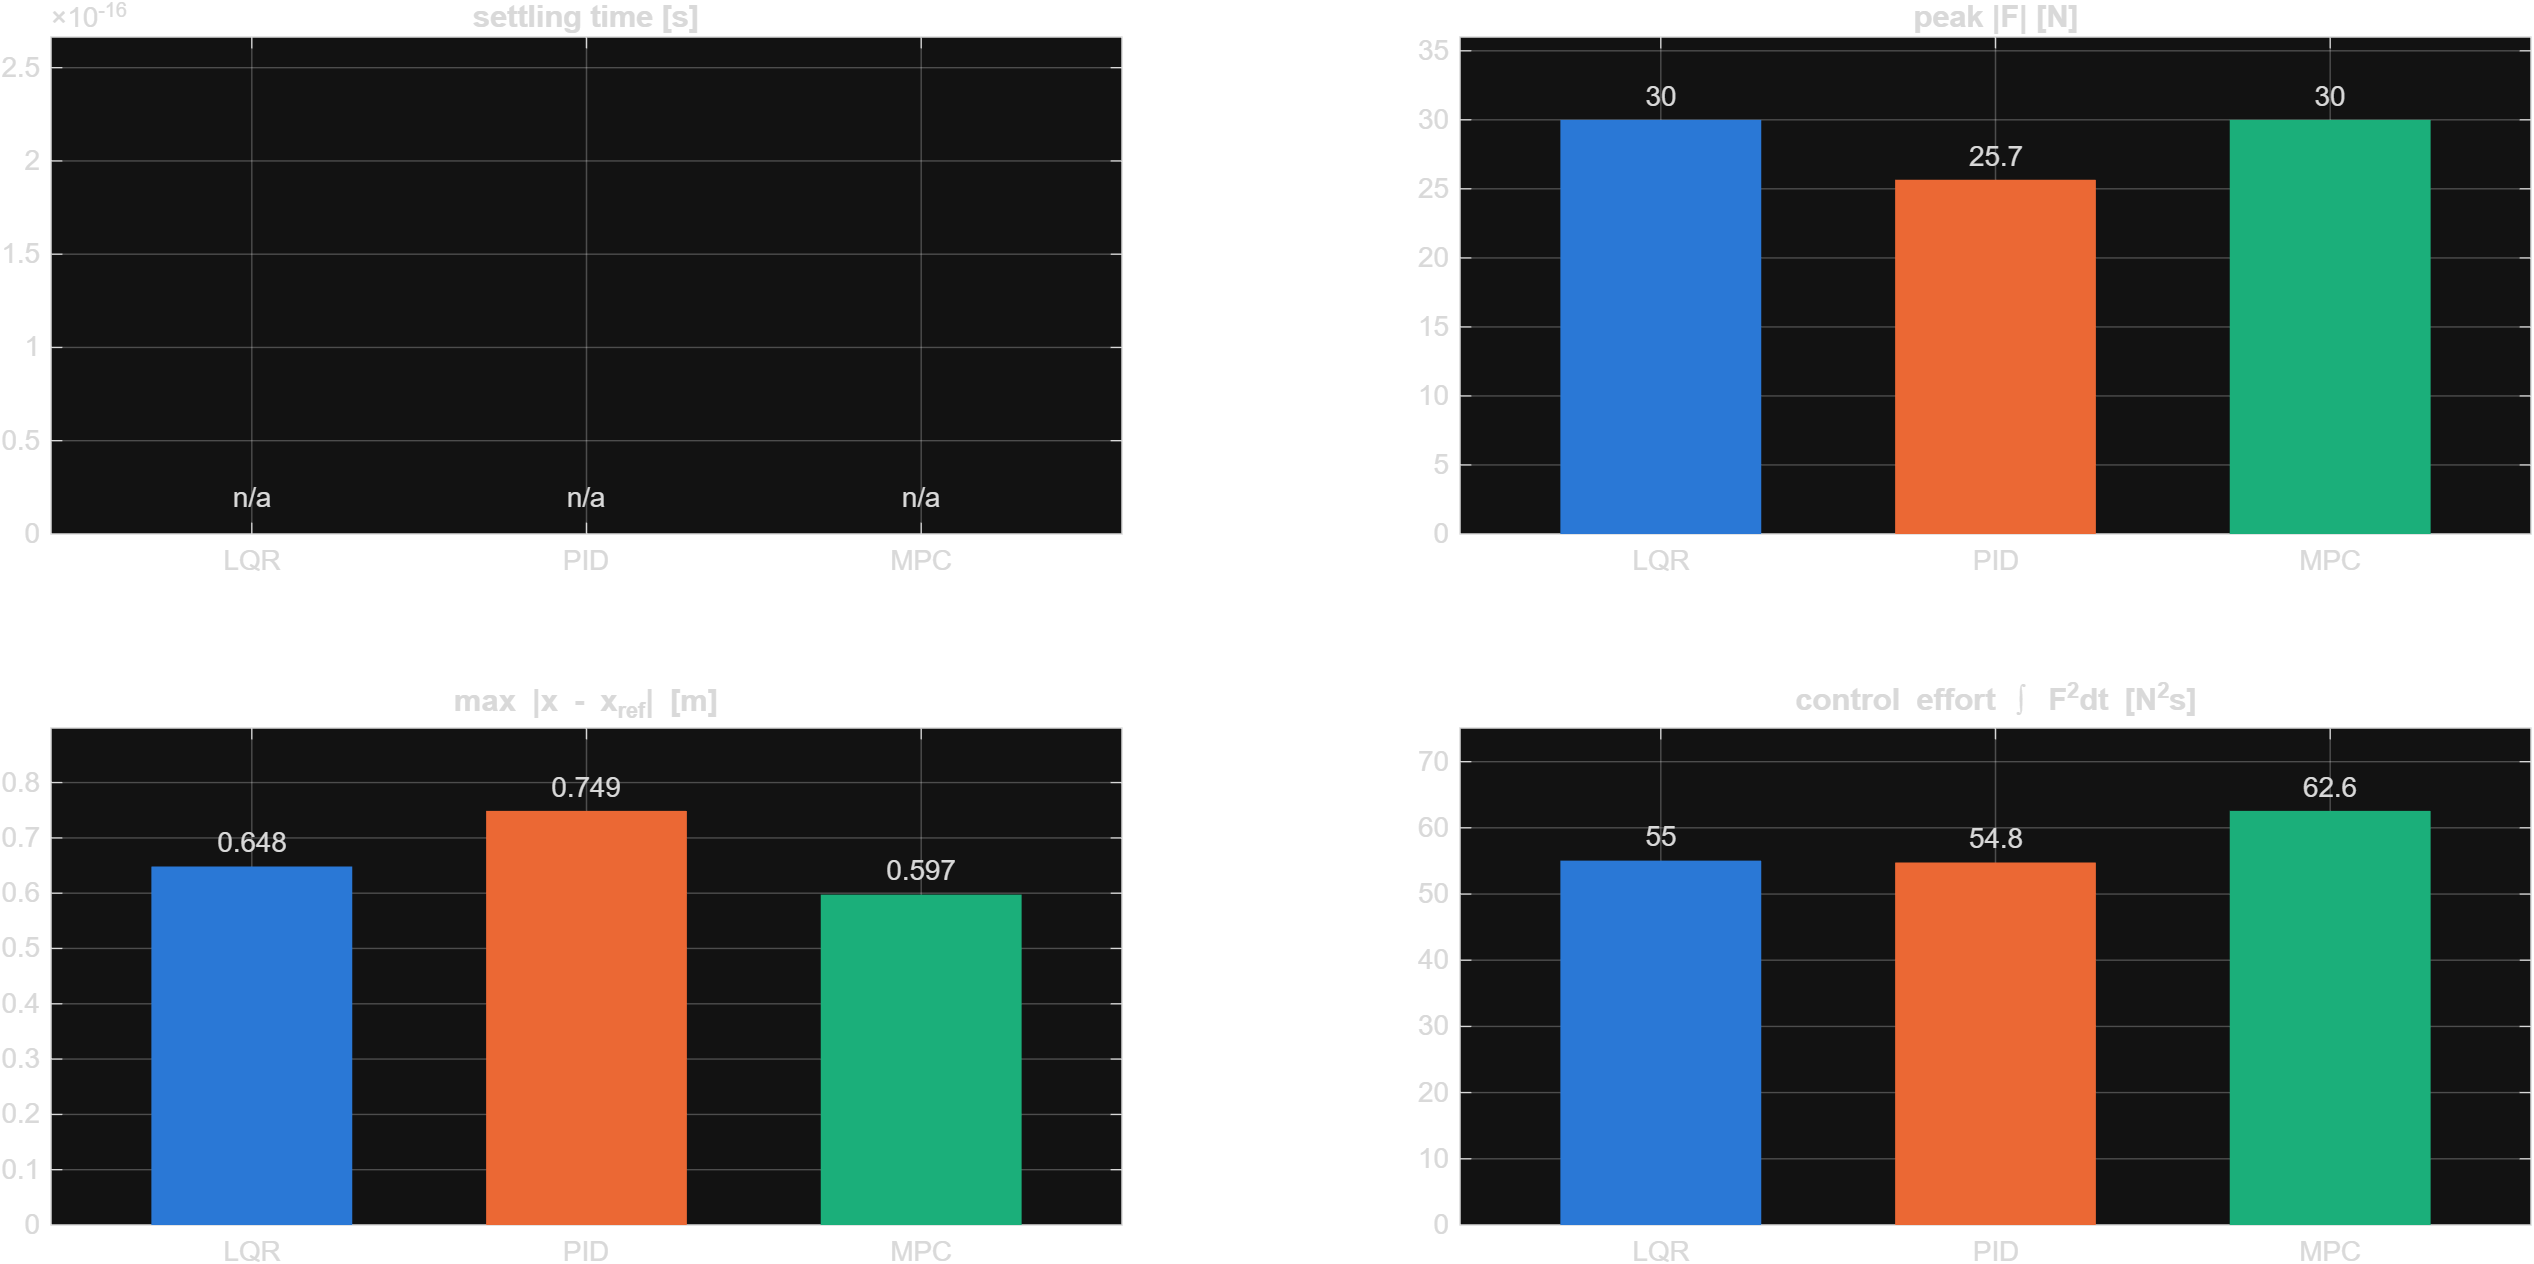

The table this chart was drawn from, first rows:
controller, q0_deg, settle_s, peakF_N, xDev_m, qMin_deg, qMax_deg, effort_N2s, fell, wallTime_s, solveMean_ms, solveMax_ms
LQR, 35, NaN, 30, 0.6484, -18.87, 35, 55.04, 0, 134, NaN, NaN
PID, 35, NaN, 25.66, 0.7489, -22, 35, 54.76, 0, 107, NaN, NaN
MPC, 35, NaN, 30, 0.5974, -19.62, 35, 62.57, 0, 89.2, 0.128, 7.83
